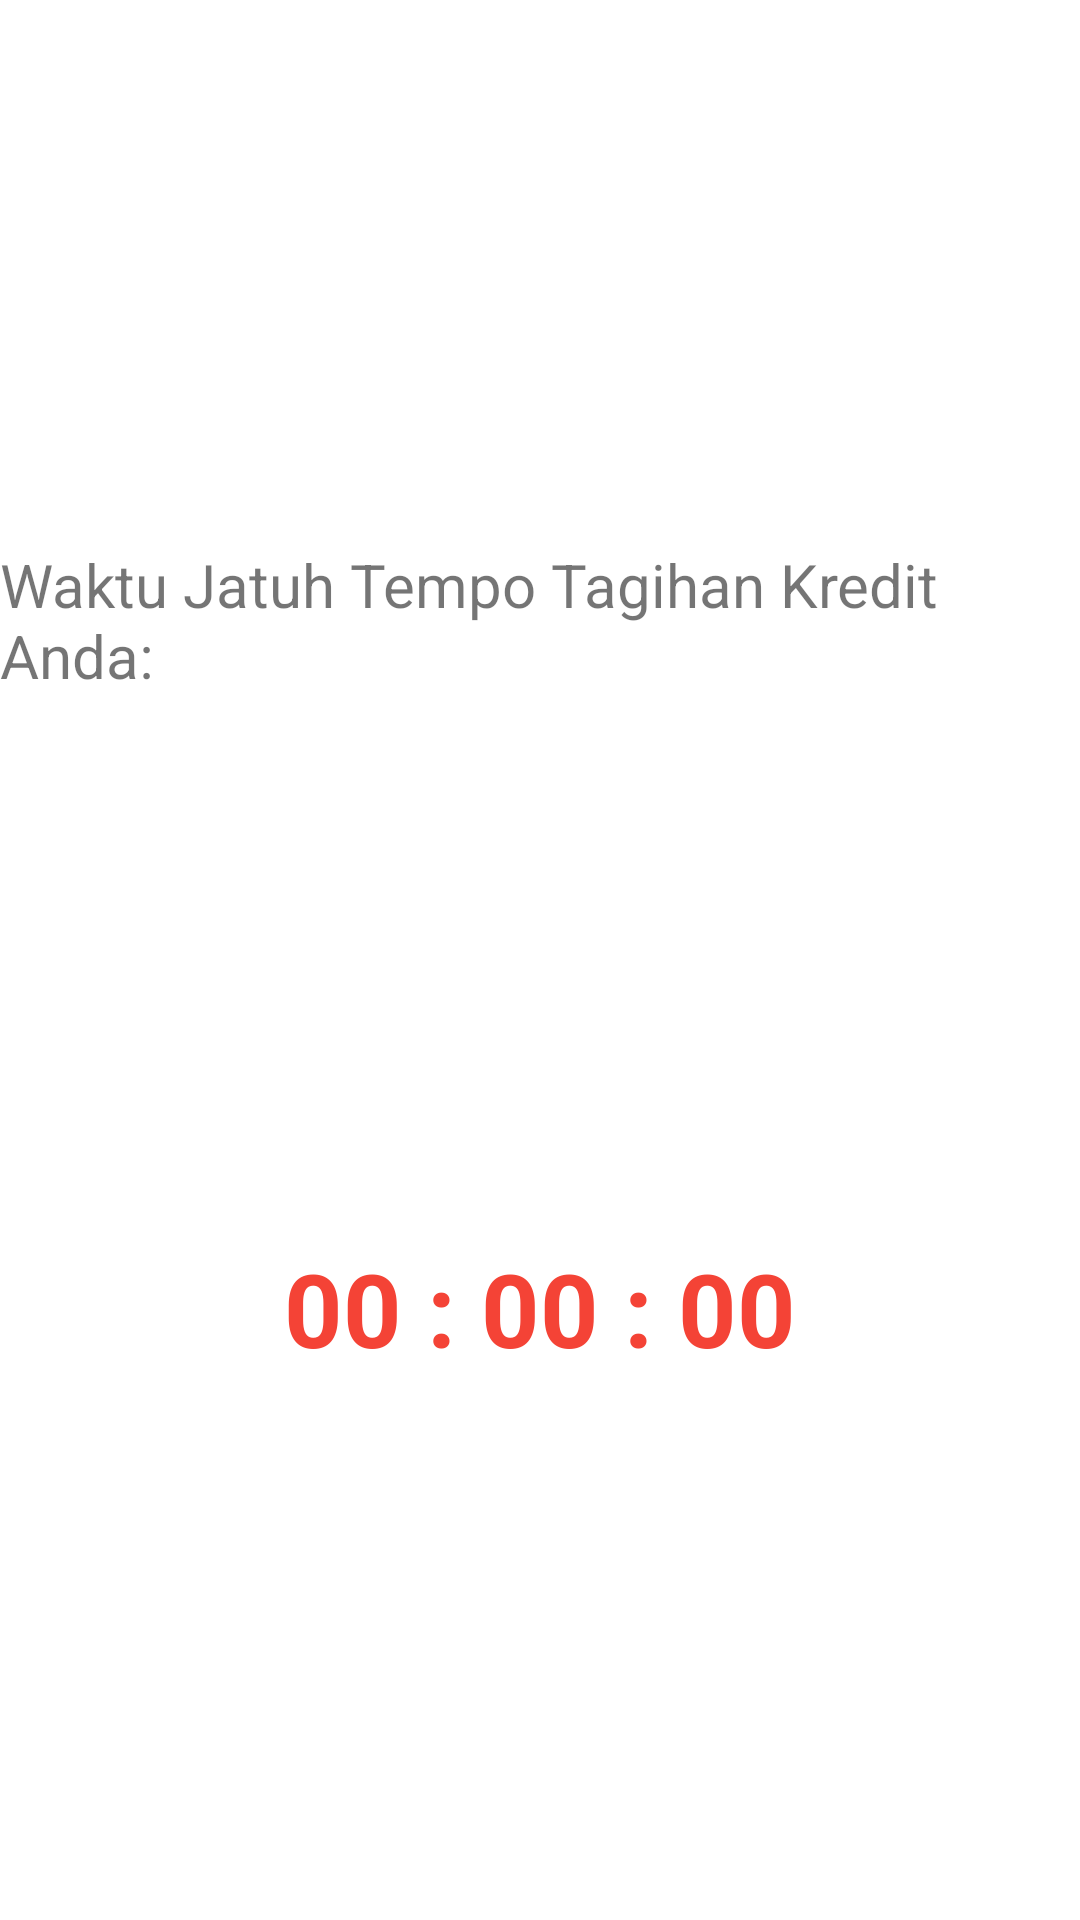

Layout XML and referenced resources for this Android screen:
<!-- AndroidManifest.xml: application theme Theme.BasicAndroid -->
<!-- res/layout/day6_notification_fragment.xml -->
<?xml version="1.0" encoding="utf-8"?>
<androidx.constraintlayout.widget.ConstraintLayout xmlns:android="http://schemas.android.com/apk/res/android"
    xmlns:app="http://schemas.android.com/apk/res-auto"
    xmlns:tools="http://schemas.android.com/tools"
    android:layout_width="match_parent"
    android:layout_height="match_parent">

    <TextView
        android:id="@+id/textView5"
        android:layout_width="wrap_content"
        android:layout_height="wrap_content"
        android:text="Waktu Jatuh Tempo Tagihan Kredit Anda:"
        android:textSize="20sp"
        app:layout_constraintBottom_toTopOf="@+id/count_down"
        app:layout_constraintEnd_toEndOf="parent"
        app:layout_constraintHorizontal_bias="0.5"
        app:layout_constraintStart_toStartOf="parent"
        app:layout_constraintTop_toTopOf="parent" />

    <TextView
        android:id="@+id/count_down"
        android:layout_width="wrap_content"
        android:layout_height="wrap_content"
        android:text="00 : 00 : 00"
        android:textColor="#F44336"
        android:textSize="34sp"
        android:textStyle="bold"
        app:layout_constraintBottom_toBottomOf="parent"
        app:layout_constraintEnd_toEndOf="parent"
        app:layout_constraintHorizontal_bias="0.5"
        app:layout_constraintStart_toStartOf="parent"
        app:layout_constraintTop_toBottomOf="@+id/textView5" />
</androidx.constraintlayout.widget.ConstraintLayout>
<!-- resources referenced by this layout -->
<resources>
  <style name="Theme.BasicAndroid" parent="Theme.MaterialComponents.DayNight.DarkActionBar">
          
          <item name="colorPrimary">@color/purple_500</item>
          <item name="colorPrimaryVariant">@color/purple_700</item>
          <item name="colorOnPrimary">@color/white</item>
          
          <item name="colorSecondary">@color/teal_200</item>
          <item name="colorSecondaryVariant">@color/teal_700</item>
          <item name="colorOnSecondary">@color/black</item>
          
          <item name="android:statusBarColor" tools:targetApi="l">?attr/colorPrimaryVariant</item>
          
      </style>
  <!-- not gathered from this repository: default colours our renderer supplied (Android Studio template values) -->
  <color name="purple_500">#FF6200EE</color>
  <color name="purple_700">#FF3700B3</color>
  <color name="teal_200">#FF03DAC5</color>
  <color name="teal_700">#FF018786</color>
  <color name="black">#FF000000</color>
  <color name="white">#FFFFFFFF</color>
</resources>
